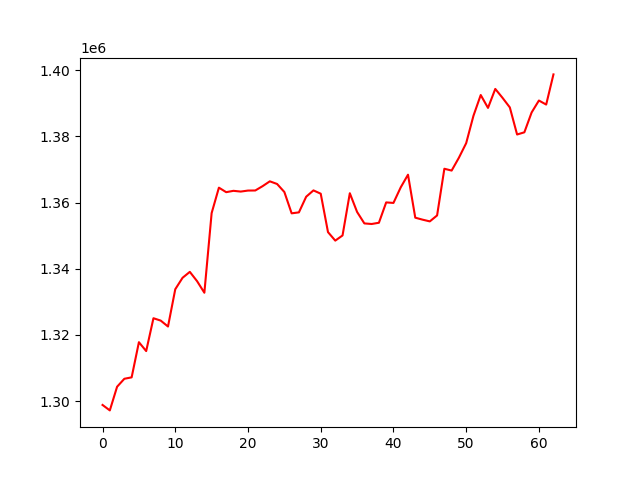

The table this chart was drawn from, first rows:
, 0
0, 1298867
1, 1297223
2, 1304370
3, 1306778
4, 1307206
5, 1317827
6, 1315142
7, 1325065
8, 1324345
9, 1322560
10, 1333827
11, 1337277
12, 1339070
13, 1336254
14, 1332765
15, 1356825
16, 1364506
17, 1363142
18, 1363549
19, 1363324
20, 1363628
21, 1363651
22, 1364949
23, 1366418
24, 1365618
25, 1363194
26, 1356751
27, 1357042
28, 1361770
29, 1363679
30, 1362681
31, 1351074
32, 1348508
33, 1350069
34, 1362824
35, 1357168
36, 1353705
37, 1353531
38, 1353903
39, 1360050
40, 1359894
41, 1364597
42, 1368421
43, 1355438
44, 1354840
45, 1354315
46, 1356115
47, 1370219
48, 1369665
49, 1373553
50, 1377952
51, 1386217
52, 1392490
53, 1388598
54, 1394329
55, 1391630
56, 1388751
57, 1380564
58, 1381224
59, 1387227
... 3 more rows
